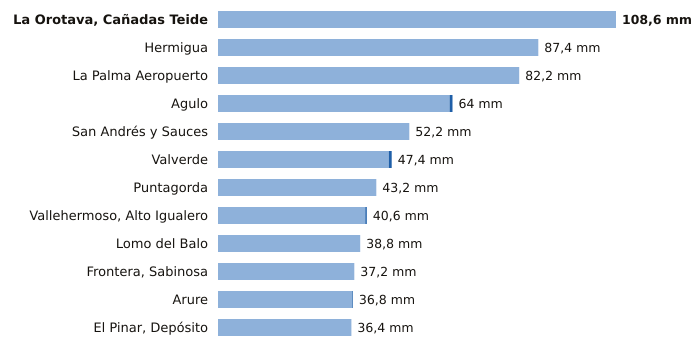

Values plotted in this chart, from the file beside it:
estacion, provincia, indicativo, mm_6_dias_anteriores, mm_hoy, mm_7_dias, horas_de_hoy
La Orotava, Cañadas Teide, Santa Cruz de Tenerife, C406G, 108.6, 0.0, 108.6, 5
Hermigua, Santa Cruz de Tenerife, C328W, 87.4, 0.0, 87.4, 6
La Palma Aeropuerto, Santa Cruz de Tenerife, C139E, 82.2, 0.0, 82.2, 5
Agulo, Santa Cruz de Tenerife, C317B, 63.2, 0.8, 64.0, 6
San Andrés y Sauces, Santa Cruz de Tenerife, C148F, 52.2, 0.0, 52.2, 5
Valverde, Santa Cruz de Tenerife, C928I, 46.6, 0.8, 47.4, 5
Puntagorda, Santa Cruz de Tenerife, C117A, 43.2, 0.0, 43.2, 6
Vallehermoso, Alto Igualero, Santa Cruz de Tenerife, C314Z, 40.2, 0.4, 40.6, 6
Lomo del Balo, Santa Cruz de Tenerife, C419L, 38.8, 0.0, 38.8, 5
Frontera, Sabinosa, Santa Cruz de Tenerife, C939T, 37.2, 0.0, 37.2, 3
Arure, Santa Cruz de Tenerife, C316I, 36.6, 0.2, 36.8, 4
El Pinar, Depósito, Santa Cruz de Tenerife, C916Q, 36.4, 0.0, 36.4, 5
